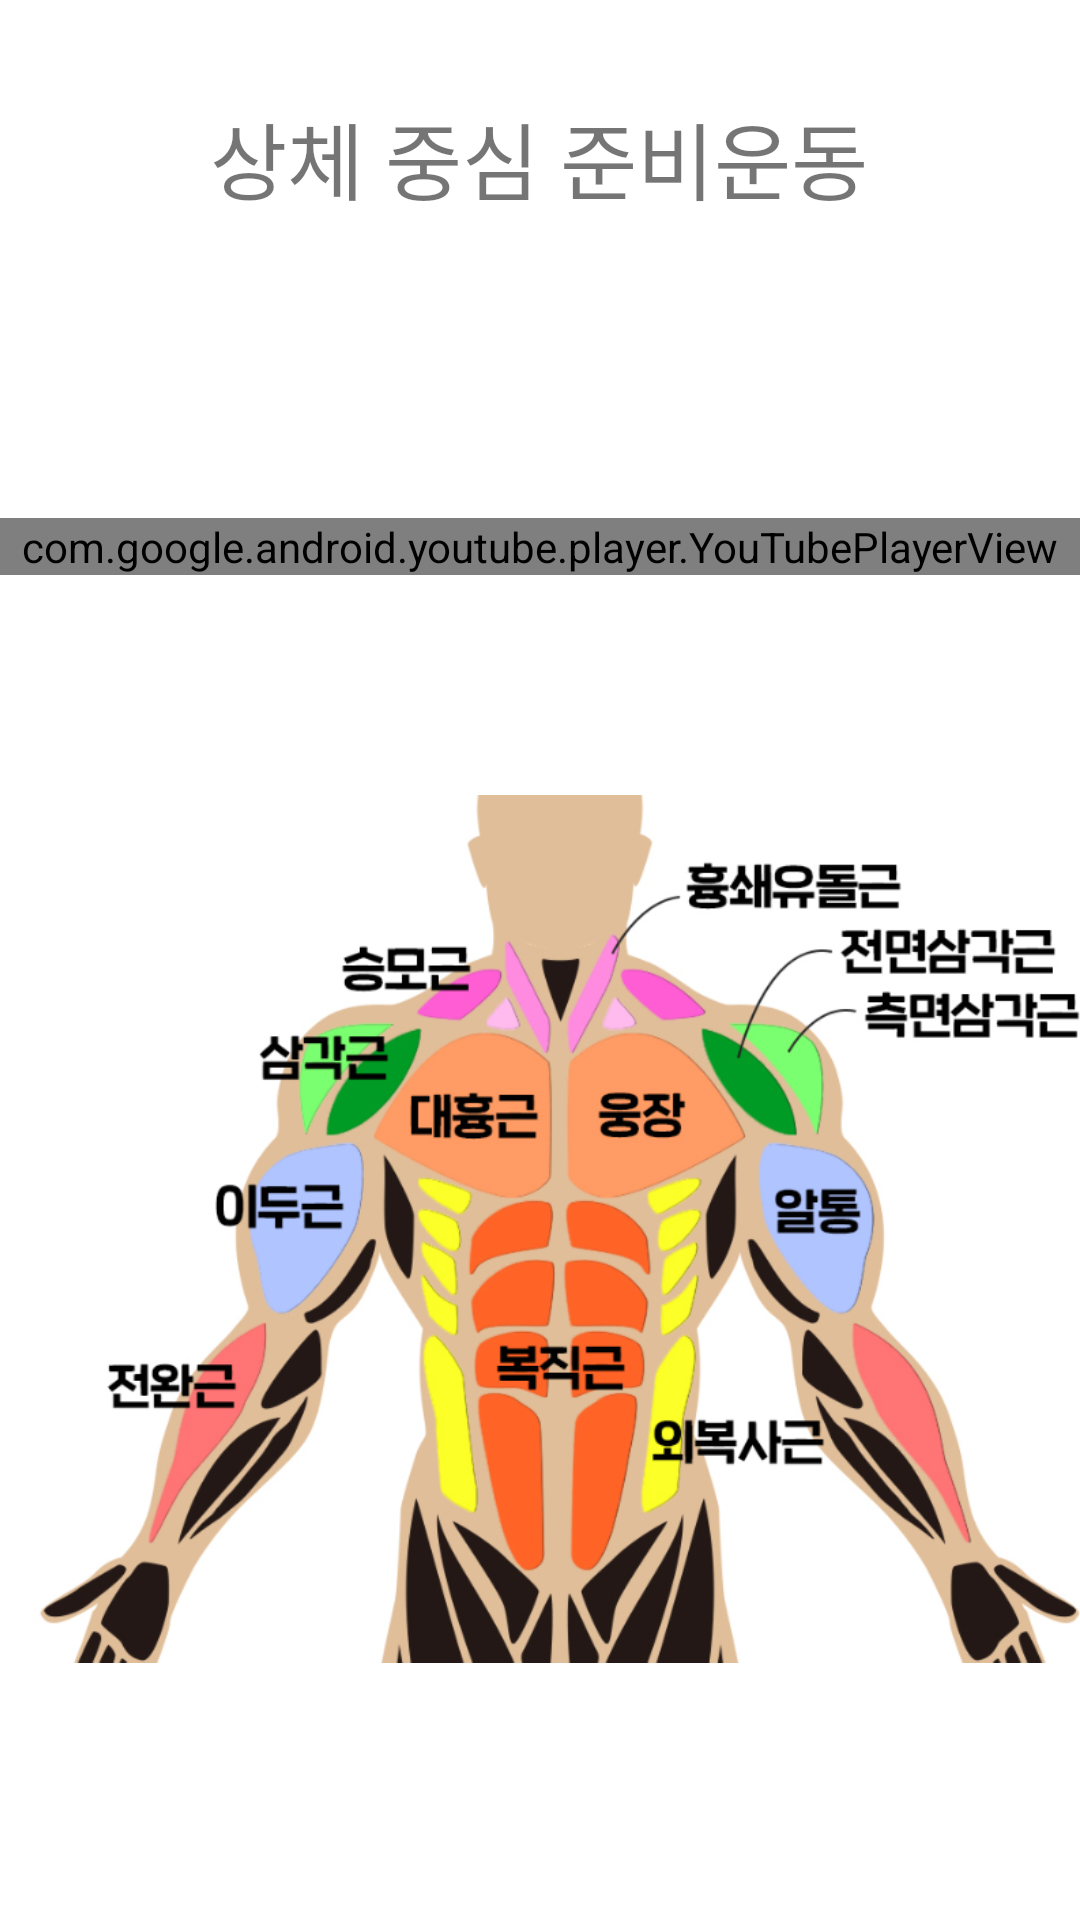

This screen was rendered from an Android layout file. Write that file and the resources it references.
<!-- AndroidManifest.xml: application theme Theme.Guru_App -->
<!-- res/layout/prepare_ex_upperbody.xml -->
<?xml version="1.0" encoding="utf-8"?>
<androidx.constraintlayout.widget.ConstraintLayout xmlns:android="http://schemas.android.com/apk/res/android"
    xmlns:app="http://schemas.android.com/apk/res-auto"
    xmlns:tools="http://schemas.android.com/tools"
    android:layout_width="match_parent"
    android:layout_height="match_parent"
    tools:context=".MainActivity">


    <TextView
        android:id="@+id/textView"
        android:layout_width="wrap_content"
        android:layout_height="49dp"
        android:layout_gravity="center"
        android:layout_marginTop="32dp"
        android:text="상체 중심 준비운동"
        android:textSize="28sp"
        app:layout_constraintEnd_toEndOf="parent"
        app:layout_constraintHorizontal_bias="0.497"
        app:layout_constraintStart_toStartOf="parent"
        app:layout_constraintTop_toTopOf="parent" />


    <com.google.android.youtube.player.YouTubePlayerView
        android:id="@+id/youTubePlayerView_upperbody"
        android:layout_width="match_parent"
        android:layout_height="wrap_content"
        app:layout_constraintBottom_toBottomOf="parent"
        app:layout_constraintStart_toStartOf="parent"
        app:layout_constraintTop_toBottomOf="@+id/textView"
        app:layout_constraintVertical_bias="0.17" />

    <ImageView
        android:id="@+id/imageView2"
        android:layout_width="369dp"
        android:layout_height="364dp"
        android:layout_marginTop="36dp"
        android:src="@drawable/upper"
        app:layout_constraintEnd_toEndOf="parent"
        app:layout_constraintStart_toStartOf="parent"
        app:layout_constraintTop_toBottomOf="@+id/youTubePlayerView_upperbody" />

</androidx.constraintlayout.widget.ConstraintLayout>
<!-- resources referenced by this layout -->
<resources>
  <!-- drawable upper: png bitmap (drawable-v24, 357022 bytes) -->
  <style name="Theme.Guru_App" parent="Theme.MaterialComponents.DayNight.DarkActionBar">
          
          <item name="colorPrimary">@color/purple_500</item>
          <item name="colorPrimaryVariant">@color/purple_700</item>
          <item name="colorOnPrimary">@color/white</item>
          
          <item name="colorSecondary">@color/teal_200</item>
          <item name="colorSecondaryVariant">@color/teal_700</item>
          <item name="colorOnSecondary">@color/black</item>
          
          <item name="android:statusBarColor" tools:targetApi="l">?attr/colorPrimaryVariant</item>
          
      </style>
  <!-- not gathered from this repository: default colours our renderer supplied (Android Studio template values) -->
  <color name="purple_500">#FF6200EE</color>
  <color name="purple_700">#FF3700B3</color>
  <color name="teal_200">#FF03DAC5</color>
  <color name="teal_700">#FF018786</color>
  <color name="black">#FF000000</color>
  <color name="white">#FFFFFFFF</color>
</resources>
